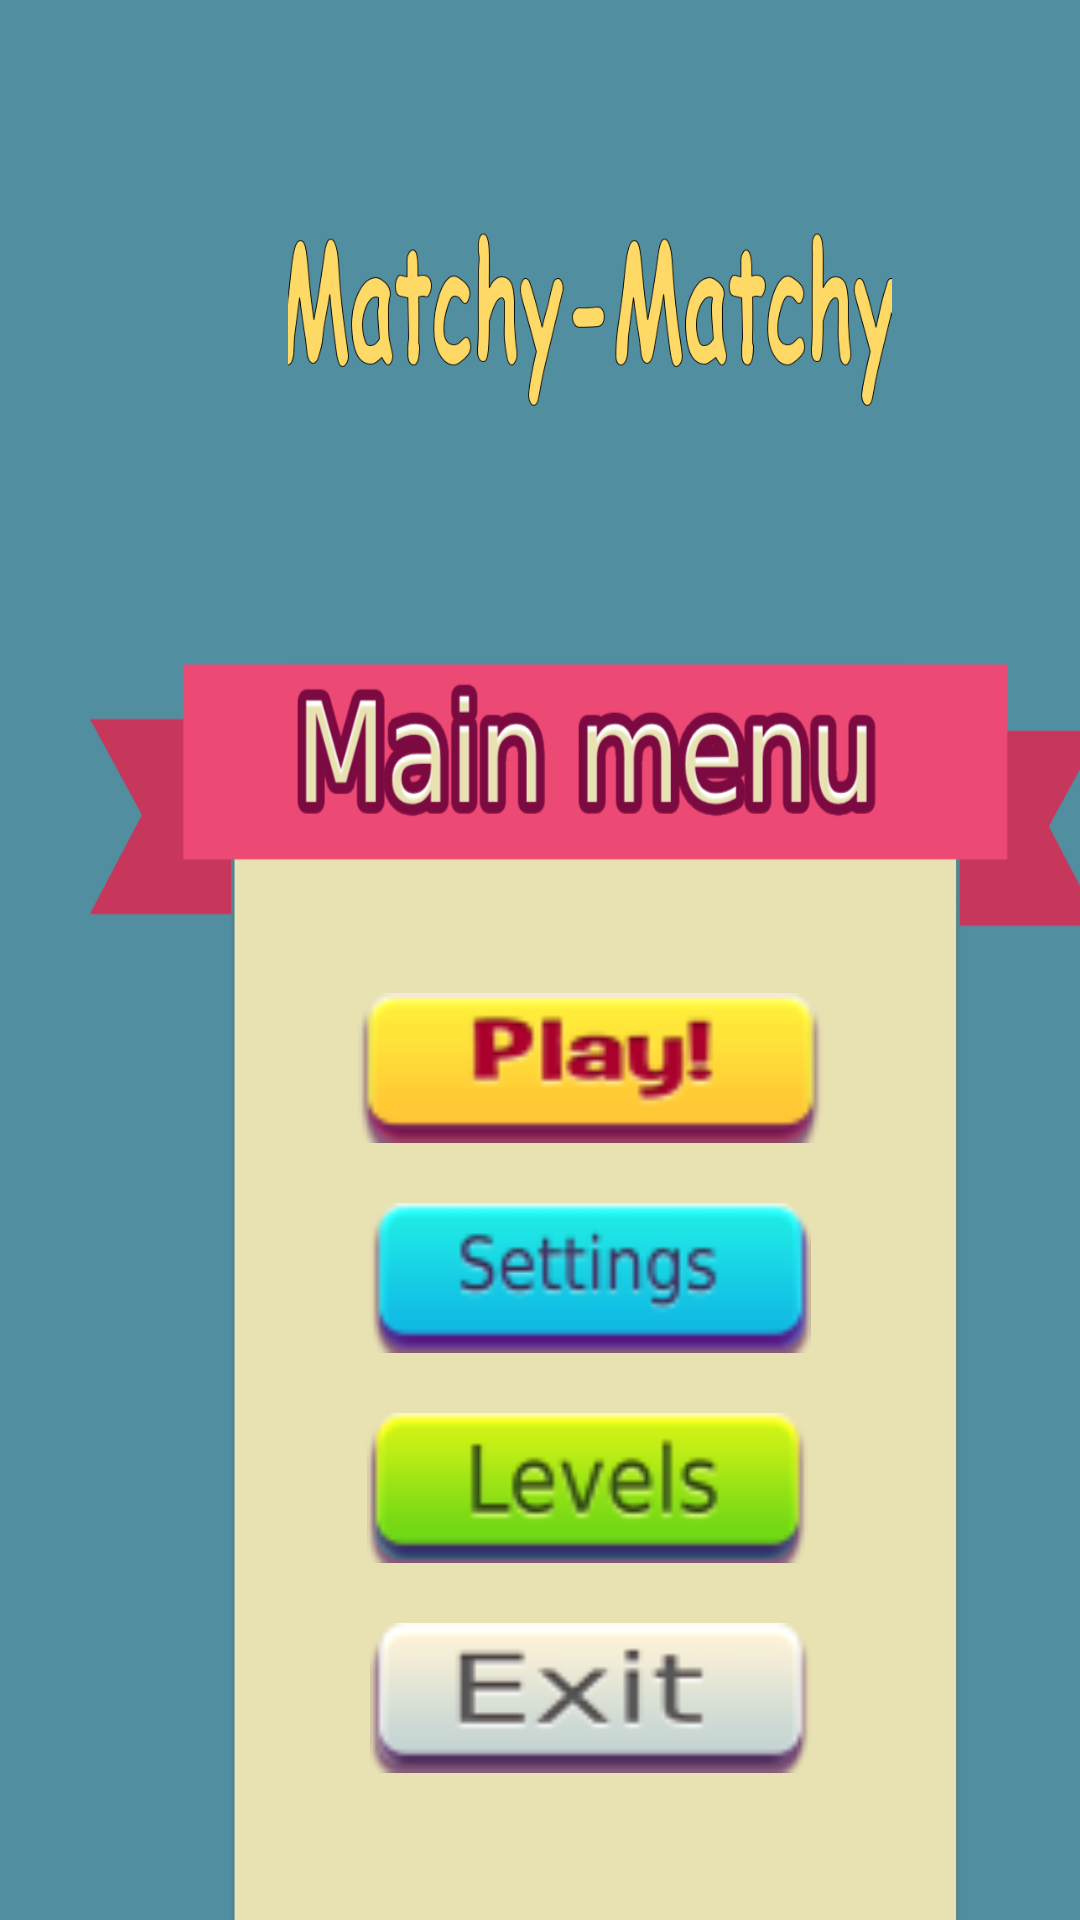

This screen was rendered from an Android layout file. Write that file and the resources it references.
<!-- AndroidManifest.xml: application theme Theme.Efta -->
<!-- res/layout/new_menu_3.xml -->
<LinearLayout xmlns:android="http://schemas.android.com/apk/res/android"
    android:layout_width="match_parent"
    android:layout_height="match_parent"
    xmlns:app="http://schemas.android.com/apk/res-auto"
    android:orientation="vertical">

    
    <GridLayout
        android:layout_width="match_parent"
        android:background="#518ea0"
        android:layout_height="wrap_content"
        android:columnCount="5"
        android:rowCount="1">


        <ImageView
            android:layout_width="393dp"
            android:layout_height="151dp"
            android:layout_row="0"
            android:layout_column="0"
            android:layout_marginTop="20dp"
            app:srcCompat="@drawable/matchy4">


        </ImageView>


        
        

    </GridLayout>

    

    <GridLayout
        android:layout_width="match_parent"
        android:layout_height="match_parent"
        android:background="#518ea0"
        >

        <ImageView
            android:id="@+id/bac"
            android:layout_width="337dp"
            android:layout_height="482dp"
            android:layout_row="0"
            android:layout_column="0"
            android:layout_marginLeft="30dp"
            android:layout_marginTop="50dp"
            android:background="@drawable/image41165"
            android:scaleType="centerCrop" />

        <ImageView
            android:id="@+id/btn_new_game"
            android:layout_width="219dp"
            android:layout_height="50dp"
            android:layout_row="0"
            android:layout_column="1"
            android:layout_marginLeft="-280dp"
            android:layout_marginTop="160dp"
            android:gravity="center"
            android:rotationX="0"
            app:srcCompat="@drawable/play2" />

        <ImageView
            android:id="@+id/music_setting"
            android:layout_width="219dp"
            android:layout_height="50dp"
            android:layout_row="0"
            android:layout_column="1"
            android:layout_marginLeft="-280dp"
            android:layout_marginTop="230dp"
            android:gravity="center"
            android:rotationX="0"
            app:srcCompat="@drawable/set2" />

        <ImageView
            android:id="@+id/levels"
            android:layout_width="217dp"
            android:layout_height="50dp"
            android:layout_row="0"
            android:layout_column="1"
            android:layout_marginLeft="-280dp"
            android:layout_marginTop="300dp"
            android:gravity="center"
            android:rotationX="0"
            app:srcCompat="@drawable/lev2" />
        <ImageView
            android:id="@+id/exit"
            android:layout_width="219dp"
            android:layout_height="50dp"
            android:layout_row="0"
            android:layout_column="1"
            android:layout_marginLeft="-280dp"
            android:layout_marginTop="370dp"
            android:gravity="center"
            android:rotationX="0"
            app:srcCompat="@drawable/image306" />






    </GridLayout>


</LinearLayout>
<!-- resources referenced by this layout -->
<resources>
  <!-- drawable image306: png bitmap (drawable, 2700 bytes) -->
  <!-- drawable image41165: png bitmap (drawable, 58252 bytes) -->
  <!-- drawable lev2: png bitmap (drawable, 3018 bytes) -->
  <!-- drawable matchy4: png bitmap (drawable, 46567 bytes) -->
  <!-- drawable play2: png bitmap (drawable, 2607 bytes) -->
  <!-- drawable set2: png bitmap (drawable, 3140 bytes) -->
  <style name="Theme.Efta" parent="Base.Theme.Efta" />
  <style name="Base.Theme.Efta" parent="Theme.Material3.DayNight.NoActionBar">
          
          
      </style>
</resources>
